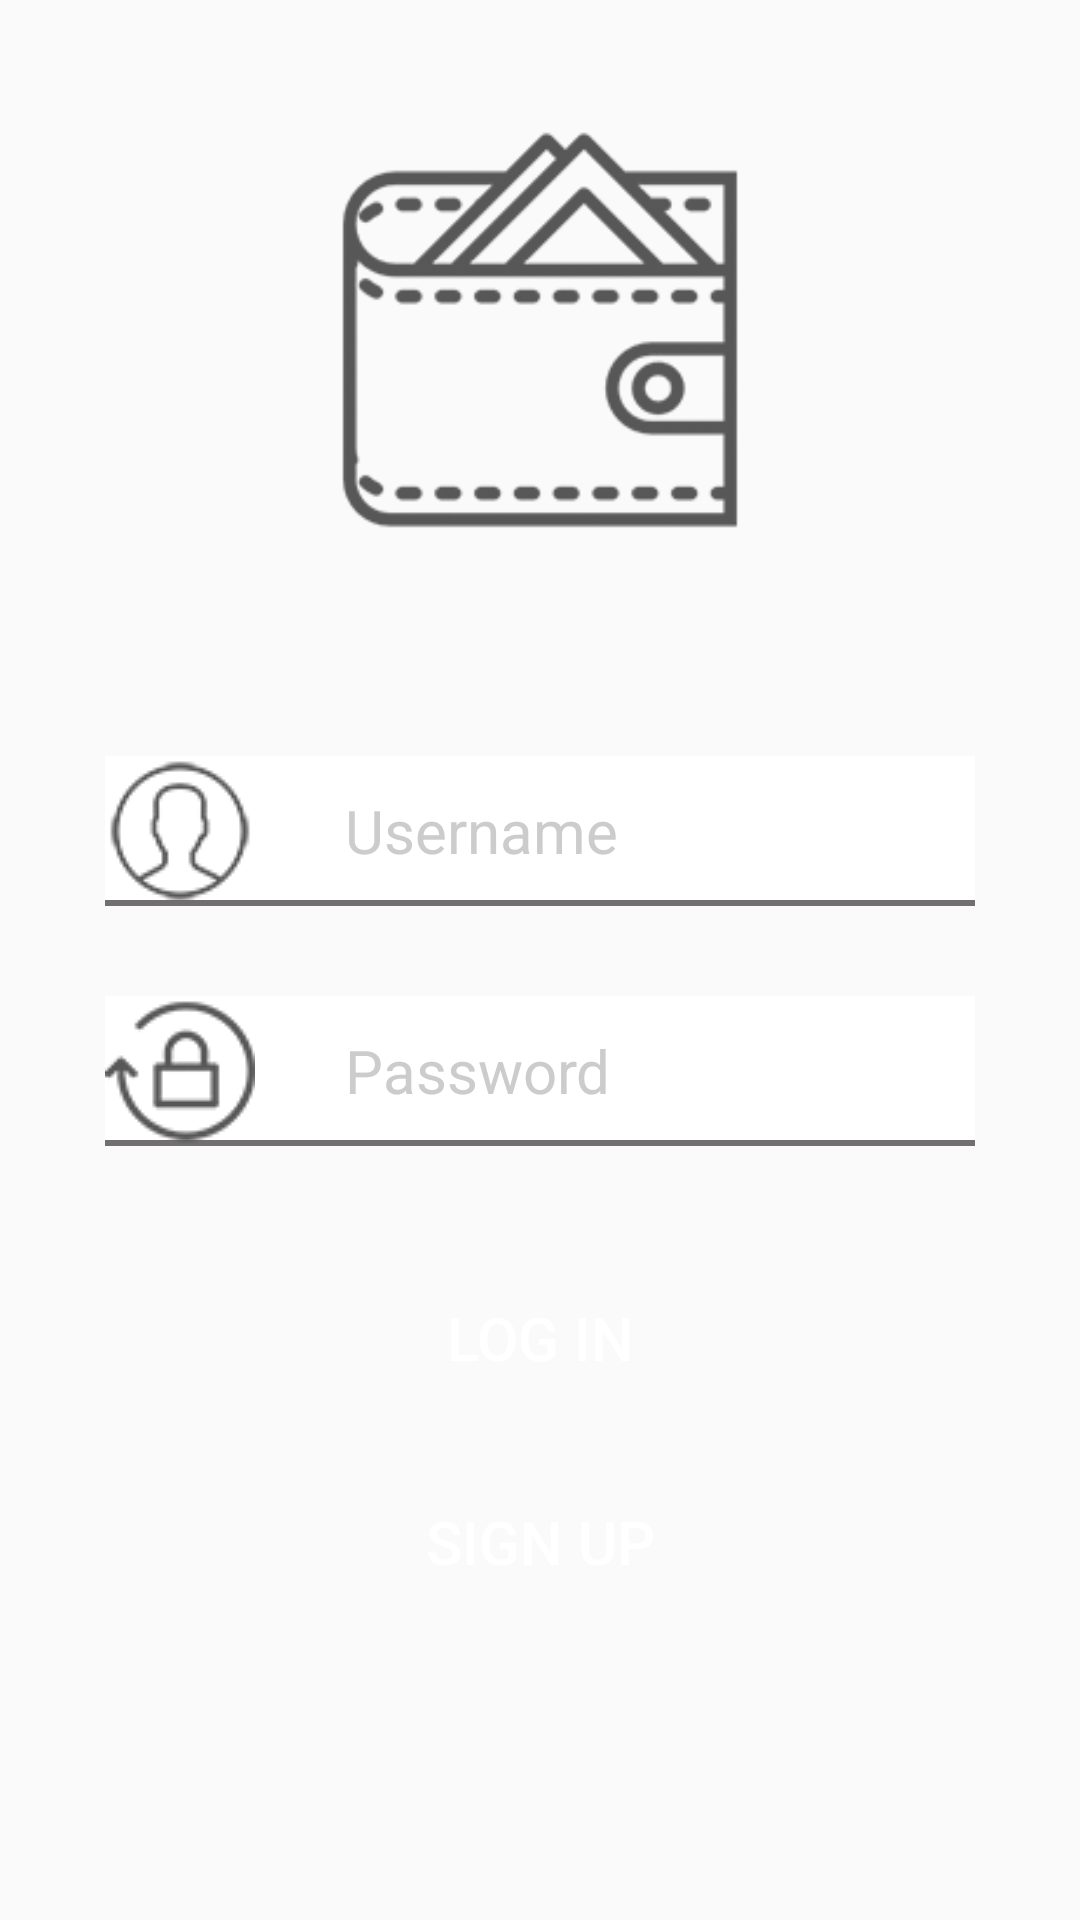

Produce the Android XML layout that renders to this screen, including the resource entries it uses.
<!-- AndroidManifest.xml: application theme AppTheme -->
<!-- res/layout/login_layout.xml -->
<?xml version="1.0" encoding="utf-8"?>
<LinearLayout xmlns:android="http://schemas.android.com/apk/res/android"
    android:layout_width="match_parent"
    android:layout_height="match_parent"
    android:orientation="vertical"
    android:padding="35dp"
    android:weightSum="2"
    >
    
    <LinearLayout
        android:layout_width="match_parent"
        android:layout_height="wrap_content"
        android:layout_weight="1"
        android:orientation="vertical"
        >
        <ImageView
            android:layout_width="150dp"
            android:layout_height="150dp"
            android:layout_gravity="center"
            android:background="@drawable/ic_logo"
            />
    </LinearLayout>
    
    
    <LinearLayout
        android:layout_width="match_parent"
        android:layout_height="wrap_content"
        android:orientation="vertical"
        android:layout_weight="1"

        >
        <EditText
            android:id="@+id/Edt_user"
            android:layout_width="match_parent"
            android:layout_height="50dp"
            android:textSize="20sp"
            android:background="@drawable/textview_regis"
            android:layout_marginBottom="30dp"
            android:text="Username"
            android:textColor="#cccccc"
            android:drawableLeft="@drawable/ic_man_sm"
            android:drawablePadding="30dp"


            />


        <EditText
            android:id="@+id/Edt_password"
            android:layout_width="match_parent"
            android:layout_height="wrap_content"
            android:textSize="20sp"
            android:background="@drawable/textview_regis"
            android:layout_marginBottom="30dp"
            android:text="Password"
            android:textColor="#cccccc"
            android:drawableLeft="@drawable/ic_pass_sm"
            android:drawablePadding="30dp"
            />



        <Button
            android:id="@+id/login_BT"
            android:layout_width="match_parent"
            android:layout_height="wrap_content"
            android:background="@drawable/button_regis"
            android:text="@string/Log_in"
            android:textSize="20sp"
            android:layout_marginTop="10dp"
            android:textColor="#ffffff"
            android:gravity="center"
            android:padding="10dp"
            android:onClick="onClickSignin"

            />
        <Button
            android:id="@+id/signup_BT"
            android:layout_width="match_parent"
            android:layout_height="wrap_content"
            android:background="@drawable/button_regis"
            android:text="@string/Sign_up"
            android:textSize="20sp"
            android:layout_marginTop="20dp"
            android:textColor="#ffffff"
            android:gravity="center"
            android:padding="10dp"
            android:onClick="onClickSignup"
            />

    </LinearLayout>
    
</LinearLayout>
<!-- resources referenced by this layout -->
<resources>
  <!-- drawable ic_logo: png bitmap (drawable, 14431 bytes) -->
  <!-- drawable ic_man_sm: png bitmap (drawable, 2429 bytes) -->
  <!-- drawable ic_pass_sm: png bitmap (drawable, 2960 bytes) -->
  <!-- drawable textview_regis (drawable) -->
  <?xml version="1.0" encoding="utf-8"?>
  <layer-list xmlns:android="http://schemas.android.com/apk/res/android">
  
      <item>
          <shape android:shape="rectangle"
  
              >
              <solid android:color="#726f70" />
          </shape>
      </item>
      <item android:bottom="2dp">
          <shape android:shape="rectangle">
              <solid android:color="#ffffff" />
              <inset android:drawable="@drawable/ic_man"></inset>
          </shape>
  
  
      </item>
  
  
  </layer-list>
  <string name="Log_in">Log in</string>
  <string name="Sign_up">Sign up</string>
  <style name="AppTheme" parent="Theme.AppCompat.DayNight">
          
          <item name="colorPrimary">@color/colorPrimary</item>
          <item name="colorPrimaryDark">@color/colorPrimaryDark</item>
          <item name="colorAccent">@color/colorAccent</item>
      </style>
  <!-- drawable ic_man: png bitmap (drawable, 9928 bytes) -->
  <!-- not gathered from this repository: default colours our renderer supplied (Android Studio template values) -->
  <color name="colorPrimary">#FF6200EE</color>
  <color name="colorPrimaryDark">#FF3700B3</color>
  <color name="colorAccent">#FF03DAC5</color>
</resources>
